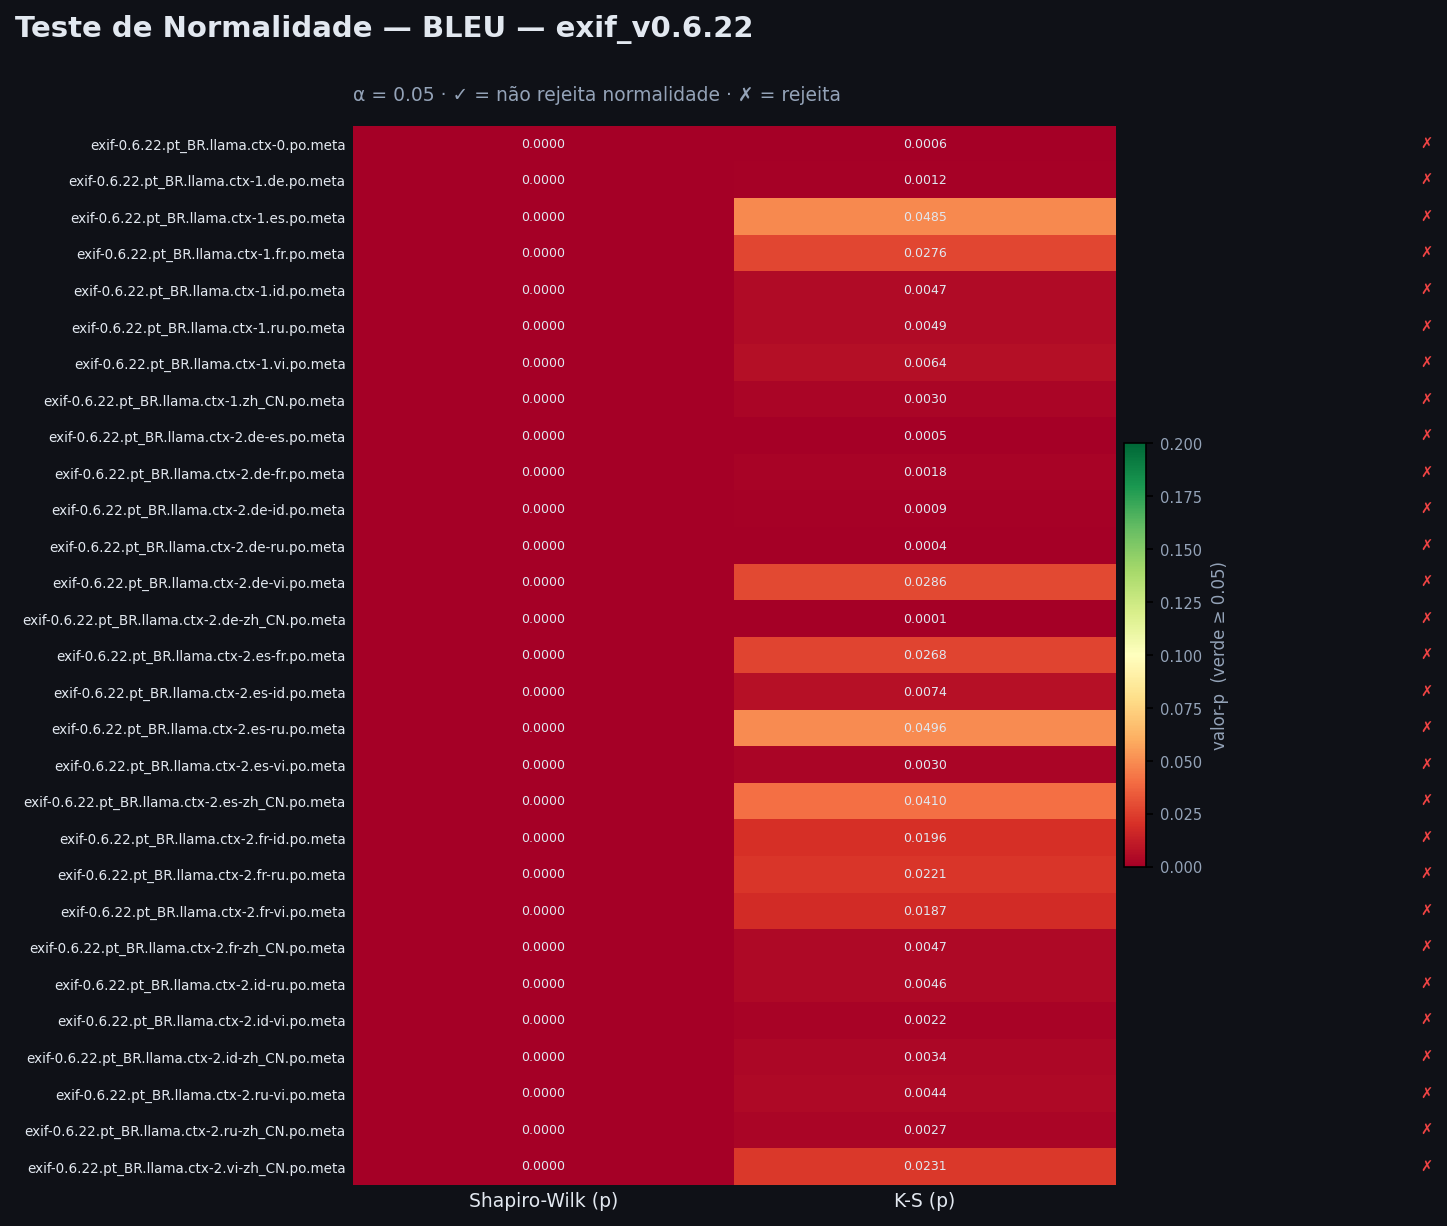

The file beside this chart, header and first rows:
project, arquivo, ctx_level, n, sw_stat, sw_p, sw_normal, ks_stat, ks_p, ks_normal, normal
exif_v0.6.22, exif-0.6.22.pt_BR.llama.ctx-0.po.meta, ctx-0, 69, 0.7399, 0.0, False, 0.2401, 0.000553, False, False
exif_v0.6.22, exif-0.6.22.pt_BR.llama.ctx-1.de.po.meta, ctx-1, 69, 0.7968, 0.0, False, 0.2289, 0.001162, False, False
exif_v0.6.22, exif-0.6.22.pt_BR.llama.ctx-1.es.po.meta, ctx-1, 69, 0.8283, 0.0, False, 0.1615, 0.04852, False, False
exif_v0.6.22, exif-0.6.22.pt_BR.llama.ctx-1.fr.po.meta, ctx-1, 69, 0.8213, 0.0, False, 0.1734, 0.02763, False, False
exif_v0.6.22, exif-0.6.22.pt_BR.llama.ctx-1.id.po.meta, ctx-1, 69, 0.7716, 0.0, False, 0.2063, 0.004722, False, False
exif_v0.6.22, exif-0.6.22.pt_BR.llama.ctx-1.ru.po.meta, ctx-1, 69, 0.7587, 0.0, False, 0.2057, 0.004886, False, False
exif_v0.6.22, exif-0.6.22.pt_BR.llama.ctx-1.vi.po.meta, ctx-1, 69, 0.8294, 0.0, False, 0.2011, 0.006377, False, False
exif_v0.6.22, exif-0.6.22.pt_BR.llama.ctx-1.zh_CN.po.m…, ctx-1, 69, 0.7409, 0.0, False, 0.2137, 0.003031, False, False
exif_v0.6.22, exif-0.6.22.pt_BR.llama.ctx-2.de-es.po.m…, ctx-2, 69, 0.7695, 0.0, False, 0.2404, 0.000538, False, False
exif_v0.6.22, exif-0.6.22.pt_BR.llama.ctx-2.de-fr.po.m…, ctx-2, 69, 0.7842, 0.0, False, 0.2223, 0.00178, False, False
exif_v0.6.22, exif-0.6.22.pt_BR.llama.ctx-2.de-id.po.m…, ctx-2, 69, 0.7588, 0.0, False, 0.2336, 0.000854, False, False
exif_v0.6.22, exif-0.6.22.pt_BR.llama.ctx-2.de-ru.po.m…, ctx-2, 69, 0.7721, 0.0, False, 0.2453, 0.000385, False, False
exif_v0.6.22, exif-0.6.22.pt_BR.llama.ctx-2.de-vi.po.m…, ctx-2, 69, 0.8537, 1e-06, False, 0.1728, 0.02856, False, False
exif_v0.6.22, exif-0.6.22.pt_BR.llama.ctx-2.de-zh_CN.p…, ctx-2, 69, 0.7902, 0.0, False, 0.2602, 0.000131, False, False
exif_v0.6.22, exif-0.6.22.pt_BR.llama.ctx-2.es-fr.po.m…, ctx-2, 69, 0.8126, 0.0, False, 0.1741, 0.02676, False, False
exif_v0.6.22, exif-0.6.22.pt_BR.llama.ctx-2.es-id.po.m…, ctx-2, 69, 0.812, 0.0, False, 0.1983, 0.007446, False, False
exif_v0.6.22, exif-0.6.22.pt_BR.llama.ctx-2.es-ru.po.m…, ctx-2, 69, 0.8435, 0.0, False, 0.1611, 0.04958, False, False
exif_v0.6.22, exif-0.6.22.pt_BR.llama.ctx-2.es-vi.po.m…, ctx-2, 69, 0.7938, 0.0, False, 0.214, 0.002971, False, False
exif_v0.6.22, exif-0.6.22.pt_BR.llama.ctx-2.es-zh_CN.p…, ctx-2, 69, 0.8488, 1e-06, False, 0.1652, 0.04104, False, False
exif_v0.6.22, exif-0.6.22.pt_BR.llama.ctx-2.fr-id.po.m…, ctx-2, 69, 0.8139, 0.0, False, 0.1803, 0.01964, False, False
exif_v0.6.22, exif-0.6.22.pt_BR.llama.ctx-2.fr-ru.po.m…, ctx-2, 69, 0.8083, 0.0, False, 0.178, 0.02207, False, False
exif_v0.6.22, exif-0.6.22.pt_BR.llama.ctx-2.fr-vi.po.m…, ctx-2, 69, 0.8304, 0.0, False, 0.1812, 0.01868, False, False
exif_v0.6.22, exif-0.6.22.pt_BR.llama.ctx-2.fr-zh_CN.p…, ctx-2, 69, 0.8156, 0.0, False, 0.2065, 0.004668, False, False
exif_v0.6.22, exif-0.6.22.pt_BR.llama.ctx-2.id-ru.po.m…, ctx-2, 69, 0.7538, 0.0, False, 0.2066, 0.004644, False, False
exif_v0.6.22, exif-0.6.22.pt_BR.llama.ctx-2.id-vi.po.m…, ctx-2, 69, 0.7585, 0.0, False, 0.2188, 0.002211, False, False
exif_v0.6.22, exif-0.6.22.pt_BR.llama.ctx-2.id-zh_CN.p…, ctx-2, 69, 0.7402, 0.0, False, 0.2119, 0.003386, False, False
exif_v0.6.22, exif-0.6.22.pt_BR.llama.ctx-2.ru-vi.po.m…, ctx-2, 69, 0.7713, 0.0, False, 0.2076, 0.004368, False, False
exif_v0.6.22, exif-0.6.22.pt_BR.llama.ctx-2.ru-zh_CN.p…, ctx-2, 69, 0.7404, 0.0, False, 0.2157, 0.002692, False, False
exif_v0.6.22, exif-0.6.22.pt_BR.llama.ctx-2.vi-zh_CN.p…, ctx-2, 69, 0.8352, 0.0, False, 0.1771, 0.02308, False, False
